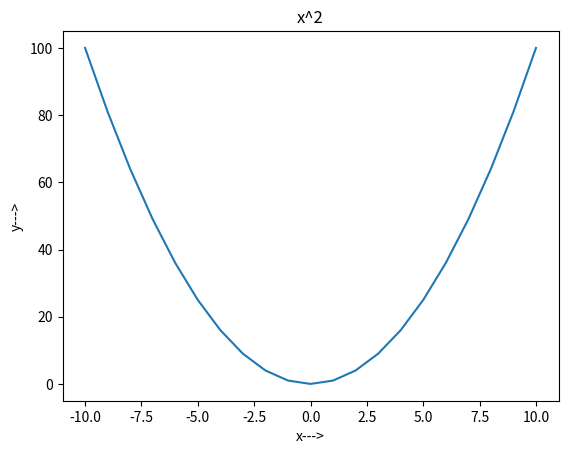

Generate this figure with matplotlib:
"""
# y = 2x + 1
y = f(x)



"""
import matplotlib.pyplot as plt

x = [number for number in range(-10, 11)]
print(x)
y = [x_p ** 2 for x_p in x]
print(y)

plt.plot(x, y)
plt.xlabel("x--->")
plt.ylabel("y--->")
plt.title("x^2")
plt.show()
